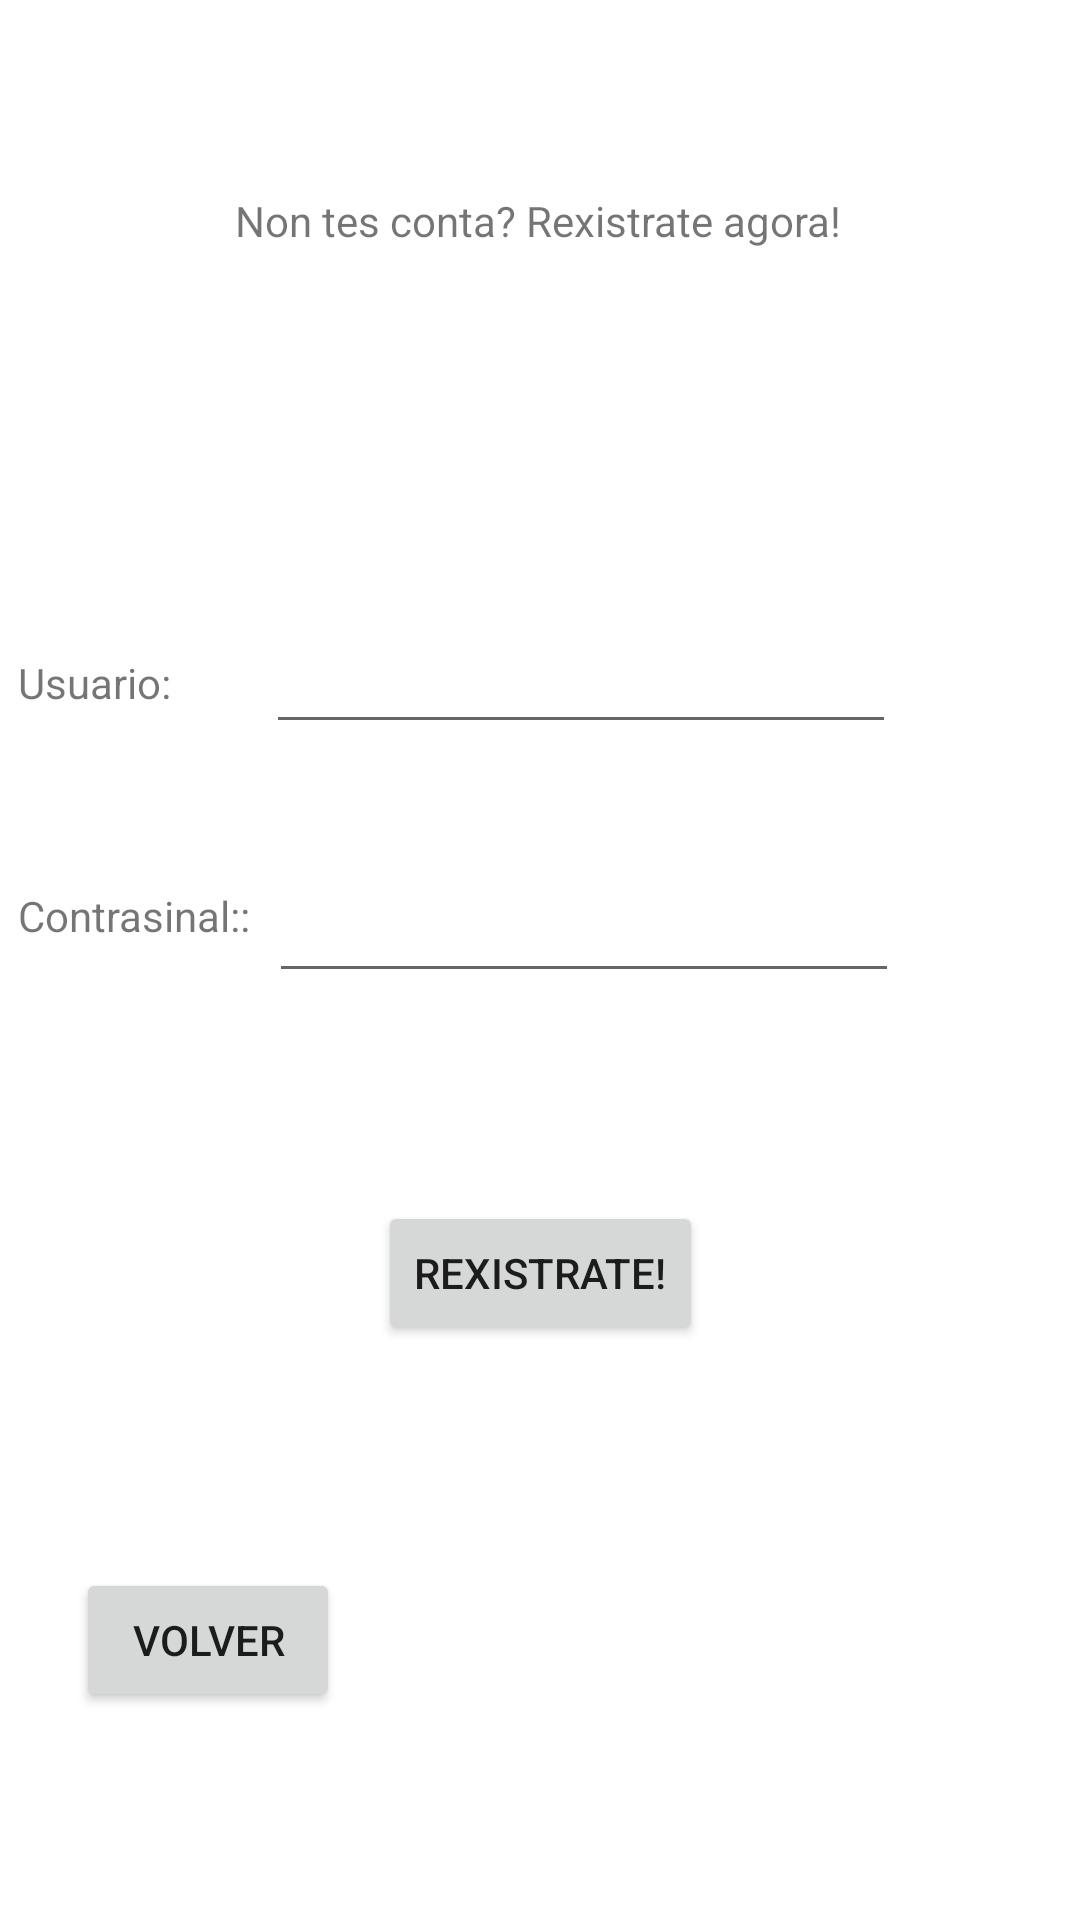

This screen was rendered from an Android layout file. Write that file and the resources it references.
<!-- AndroidManifest.xml: application theme Theme.DMTRABAJO -->
<!-- res/layout/activity_registro.xml -->
<?xml version="1.0" encoding="utf-8"?>
<androidx.constraintlayout.widget.ConstraintLayout xmlns:android="http://schemas.android.com/apk/res/android"
    xmlns:app="http://schemas.android.com/apk/res-auto"
    xmlns:tools="http://schemas.android.com/tools"
    android:layout_width="match_parent"
    android:layout_height="match_parent"
    tools:context=".Registro">

    <TextView
        android:id="@+id/tvData"
        android:layout_width="wrap_content"
        android:layout_height="wrap_content"
        android:text="@string/tvReg"
        app:layout_constraintBottom_toTopOf="@+id/edLogin"
        app:layout_constraintEnd_toEndOf="parent"
        app:layout_constraintHorizontal_bias="0.497"
        app:layout_constraintStart_toStartOf="parent"
        app:layout_constraintTop_toTopOf="parent"
        app:layout_constraintVertical_bias="0.353" />

    <TextView
        android:id="@+id/tvLogin"
        android:layout_width="wrap_content"
        android:layout_height="wrap_content"
        android:text="@string/tvLog"
        app:layout_constraintBottom_toBottomOf="parent"
        app:layout_constraintEnd_toStartOf="@+id/edLogin"
        app:layout_constraintHorizontal_bias="0.0"
        app:layout_constraintStart_toStartOf="@+id/tvPasswd"
        app:layout_constraintTop_toTopOf="parent"
        app:layout_constraintVertical_bias="0.351" />

    <EditText
        android:id="@+id/edLogin"
        android:layout_width="wrap_content"
        android:layout_height="wrap_content"
        android:ems="10"
        android:inputType="textPersonName"
        android:minHeight="48dp"
        app:layout_constraintBottom_toBottomOf="parent"
        app:layout_constraintEnd_toEndOf="parent"
        app:layout_constraintHorizontal_bias="0.592"
        app:layout_constraintStart_toStartOf="parent"
        app:layout_constraintTop_toTopOf="parent"
        app:layout_constraintVertical_bias="0.338" />

    <TextView
        android:id="@+id/tvPasswd"
        android:layout_width="wrap_content"
        android:layout_height="wrap_content"
        android:text="@string/tvPass"
        app:layout_constraintBottom_toBottomOf="parent"
        app:layout_constraintEnd_toStartOf="@+id/edPasswd"
        app:layout_constraintHorizontal_bias="0.511"
        app:layout_constraintStart_toStartOf="parent"
        app:layout_constraintTop_toTopOf="parent"
        app:layout_constraintVertical_bias="0.476" />

    <EditText
        android:id="@+id/edPasswd"
        android:layout_width="wrap_content"
        android:layout_height="wrap_content"
        android:ems="10"
        android:inputType="textPassword"
        android:minHeight="48dp"
        app:layout_constraintBottom_toBottomOf="parent"
        app:layout_constraintEnd_toEndOf="parent"
        app:layout_constraintHorizontal_bias="0.597"
        app:layout_constraintStart_toStartOf="parent"
        app:layout_constraintTop_toTopOf="parent"
        app:layout_constraintVertical_bias="0.478"
        tools:ignore="SpeakableTextPresentCheck" />

    <Button
        android:id="@+id/btnBack"
        android:layout_width="wrap_content"
        android:layout_height="wrap_content"
        android:text="@string/btVolver"
        app:layout_constraintBottom_toBottomOf="parent"
        app:layout_constraintEnd_toEndOf="parent"
        app:layout_constraintHorizontal_bias="0.093"
        app:layout_constraintStart_toStartOf="parent"
        app:layout_constraintTop_toBottomOf="@+id/tvPasswd"
        app:layout_constraintVertical_bias="0.75" />

    <Button
        android:id="@+id/btnRegister"
        android:layout_width="wrap_content"
        android:layout_height="wrap_content"
        android:text="@string/btReg"
        app:layout_constraintBottom_toBottomOf="parent"
        app:layout_constraintEnd_toEndOf="parent"
        app:layout_constraintStart_toStartOf="parent"
        app:layout_constraintTop_toBottomOf="@+id/edPasswd"
        app:layout_constraintVertical_bias="0.266" />

</androidx.constraintlayout.widget.ConstraintLayout>
<!-- resources referenced by this layout -->
<resources>
  <string name="btReg">Rexistrate!</string>
  <string name="btVolver">Volver</string>
  <string name="tvLog">Usuario: </string>
  <string name="tvPass">Contrasinal:: </string>
  <string name="tvReg">Non tes conta? Rexistrate agora!</string>
  <style name="Theme.DMTRABAJO" parent="Theme.MaterialComponents.DayNight.DarkActionBar">
          
          <item name="colorPrimary">@color/verde</item>
          <item name="colorPrimaryVariant">@color/v4</item>
          <item name="colorOnPrimary">@color/blancogris</item>
          
          <item name="colorSecondary">@color/verde</item>
          <item name="colorSecondaryVariant">@color/pastel</item>
          <item name="colorOnSecondary">@color/negroOsc</item>
          
          <item name="android:statusBarColor" tools:targetApi="l">?attr/colorPrimaryVariant</item>
          
      </style>
  <color name="verde">#6D9886</color>
  <color name="v4">#8EC3B0</color>
  <color name="blancogris">#F7F7F7</color>
  <color name="pastel">#F2E7D5</color>
  <color name="negroOsc">#393E46</color>
</resources>
